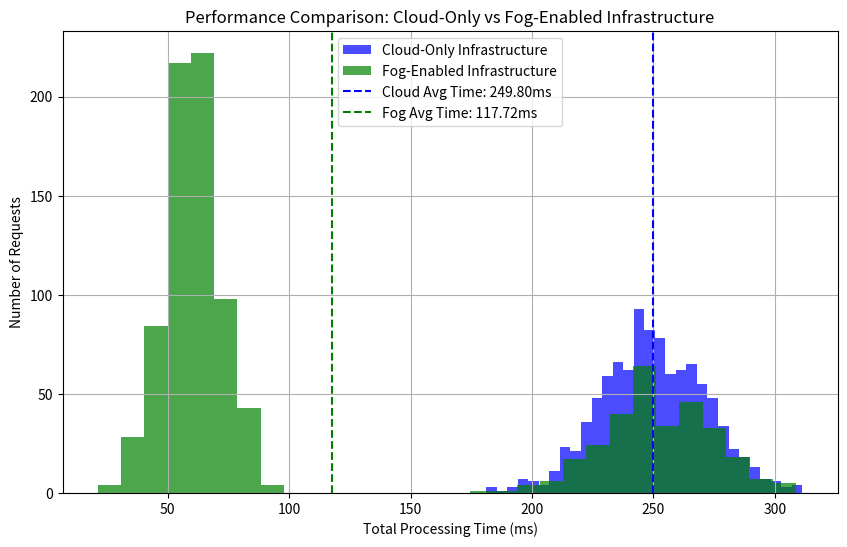

Generate this figure with matplotlib:
import numpy as np
import matplotlib.pyplot as plt

# Simulation parameters
num_requests = 1000  # Total number of requests
fog_processing_ratio = 0.7  # % of requests handled by fog nodes in fog-enabled system
cloud_latency = np.random.normal(200, 20, num_requests)  # Cloud latency in ms
cloud_processing_time = np.random.normal(50, 10, num_requests)  # Cloud processing time in ms
fog_latency = np.random.normal(50, 10, num_requests)  # Fog latency in ms
fog_processing_time = np.random.normal(10, 5, num_requests)  # Fog processing time in ms

# Cloud-only infrastructure total time (latency + processing time)
cloud_only_total_time = cloud_latency + cloud_processing_time

# Fog-enabled infrastructure total time
fog_processed = fog_latency[:int(num_requests * fog_processing_ratio)] + fog_processing_time[:int(num_requests * fog_processing_ratio)]
cloud_processed = cloud_latency[int(num_requests * fog_processing_ratio):] + cloud_processing_time[int(num_requests * fog_processing_ratio):]
fog_enabled_total_time = np.concatenate((fog_processed, cloud_processed))

# Average processing time comparison
cloud_only_avg_time = np.mean(cloud_only_total_time)
fog_enabled_avg_time = np.mean(fog_enabled_total_time)

# Visualization
plt.figure(figsize=(10, 6))
plt.hist(cloud_only_total_time, bins=30, alpha=0.7, label='Cloud-Only Infrastructure', color='blue')
plt.hist(fog_enabled_total_time, bins=30, alpha=0.7, label='Fog-Enabled Infrastructure', color='green')
plt.axvline(cloud_only_avg_time, color='blue', linestyle='dashed', linewidth=1.5, label=f'Cloud Avg Time: {cloud_only_avg_time:.2f}ms')
plt.axvline(fog_enabled_avg_time, color='green', linestyle='dashed', linewidth=1.5, label=f'Fog Avg Time: {fog_enabled_avg_time:.2f}ms')
plt.title('Performance Comparison: Cloud-Only vs Fog-Enabled Infrastructure')
plt.xlabel('Total Processing Time (ms)')
plt.ylabel('Number of Requests')
plt.legend()
plt.grid()
plt.show()